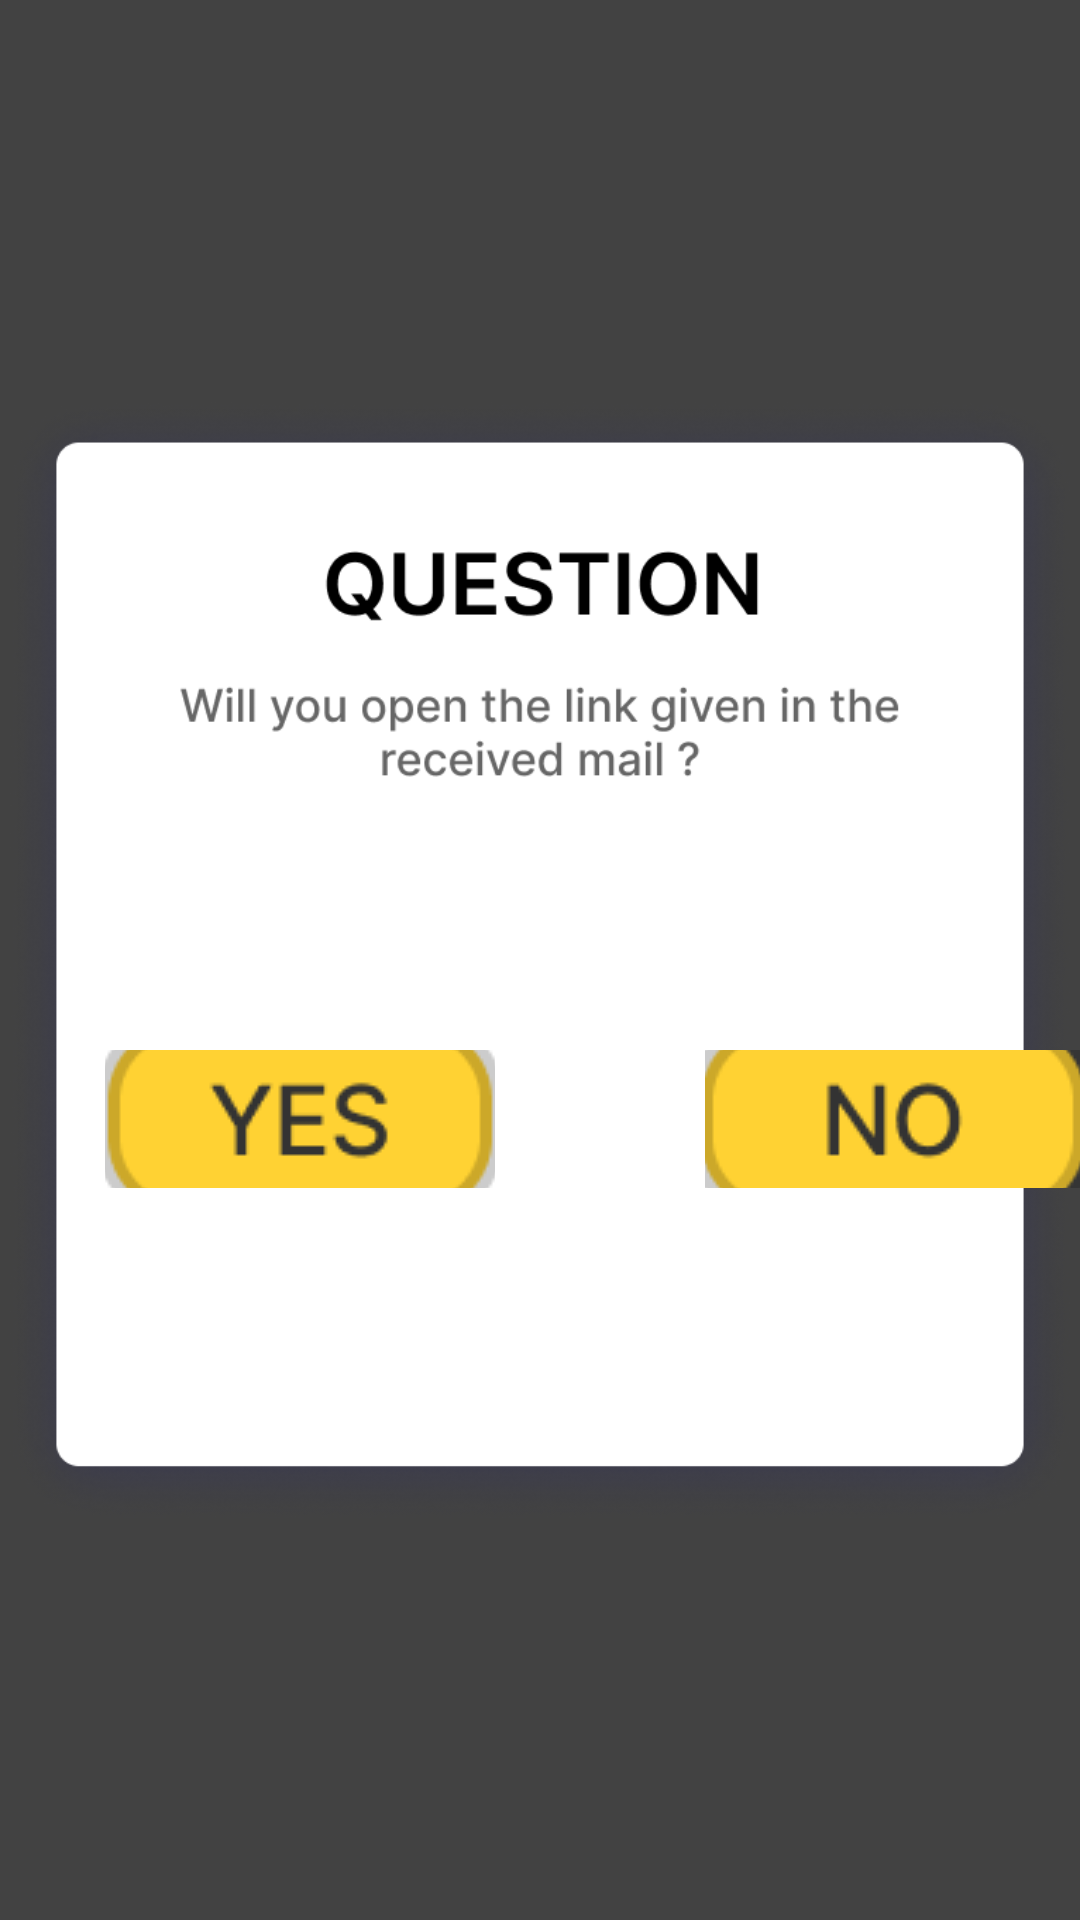

Layout XML and referenced resources for this Android screen:
<!-- AndroidManifest.xml: application theme Theme.Quizappppppppppppp -->
<!-- res/layout/gamemoduleq1.xml -->
<?xml version="1.0" encoding="utf-8"?>
<RelativeLayout  xmlns:android="http://schemas.android.com/apk/res/android"
    xmlns:tools="http://schemas.android.com/tools"
    android:layout_height="match_parent"
    android:layout_width="match_parent"
    tools:ignore="MissingDefaultResource"
    android:background="@color/cardview_dark_background">

    <ImageView
        android:contentDescription="@string/large_text"
        android:layout_width="wrap_content"
        android:layout_height="wrap_content"
        android:src="@drawable/gamemoduleeq1">

    </ImageView>

    <ImageButton

        android:contextClickable="true"
        android:id="@+id/hello"
        android:layout_width="130dp"
        android:layout_height="46dp"
        android:layout_marginLeft="35dp"
        android:layout_marginTop="350dp"
        android:src="@drawable/yesbut"
        tools:ignore="InvalidId" />

    <ImageButton
        android:contextClickable="true"
        android:id="@+id/hello2"
        android:layout_width="130dp"
        android:layout_height="46dp"
        android:layout_marginTop="350dp"
        android:layout_marginLeft="235dp"

        android:src="@drawable/nobut" />


</RelativeLayout>
<!-- resources referenced by this layout -->
<resources>
  <color name="purple_500">#FF6200EE</color>
  <color name="purple_700">#FF3700B3</color>
  <color name="white">#FFFFFFFF</color>
  <color name="teal_200">#FF03DAC5</color>
  <color name="teal_700">#009688</color>
  <color name="black">#FF000000</color>
</resources>
